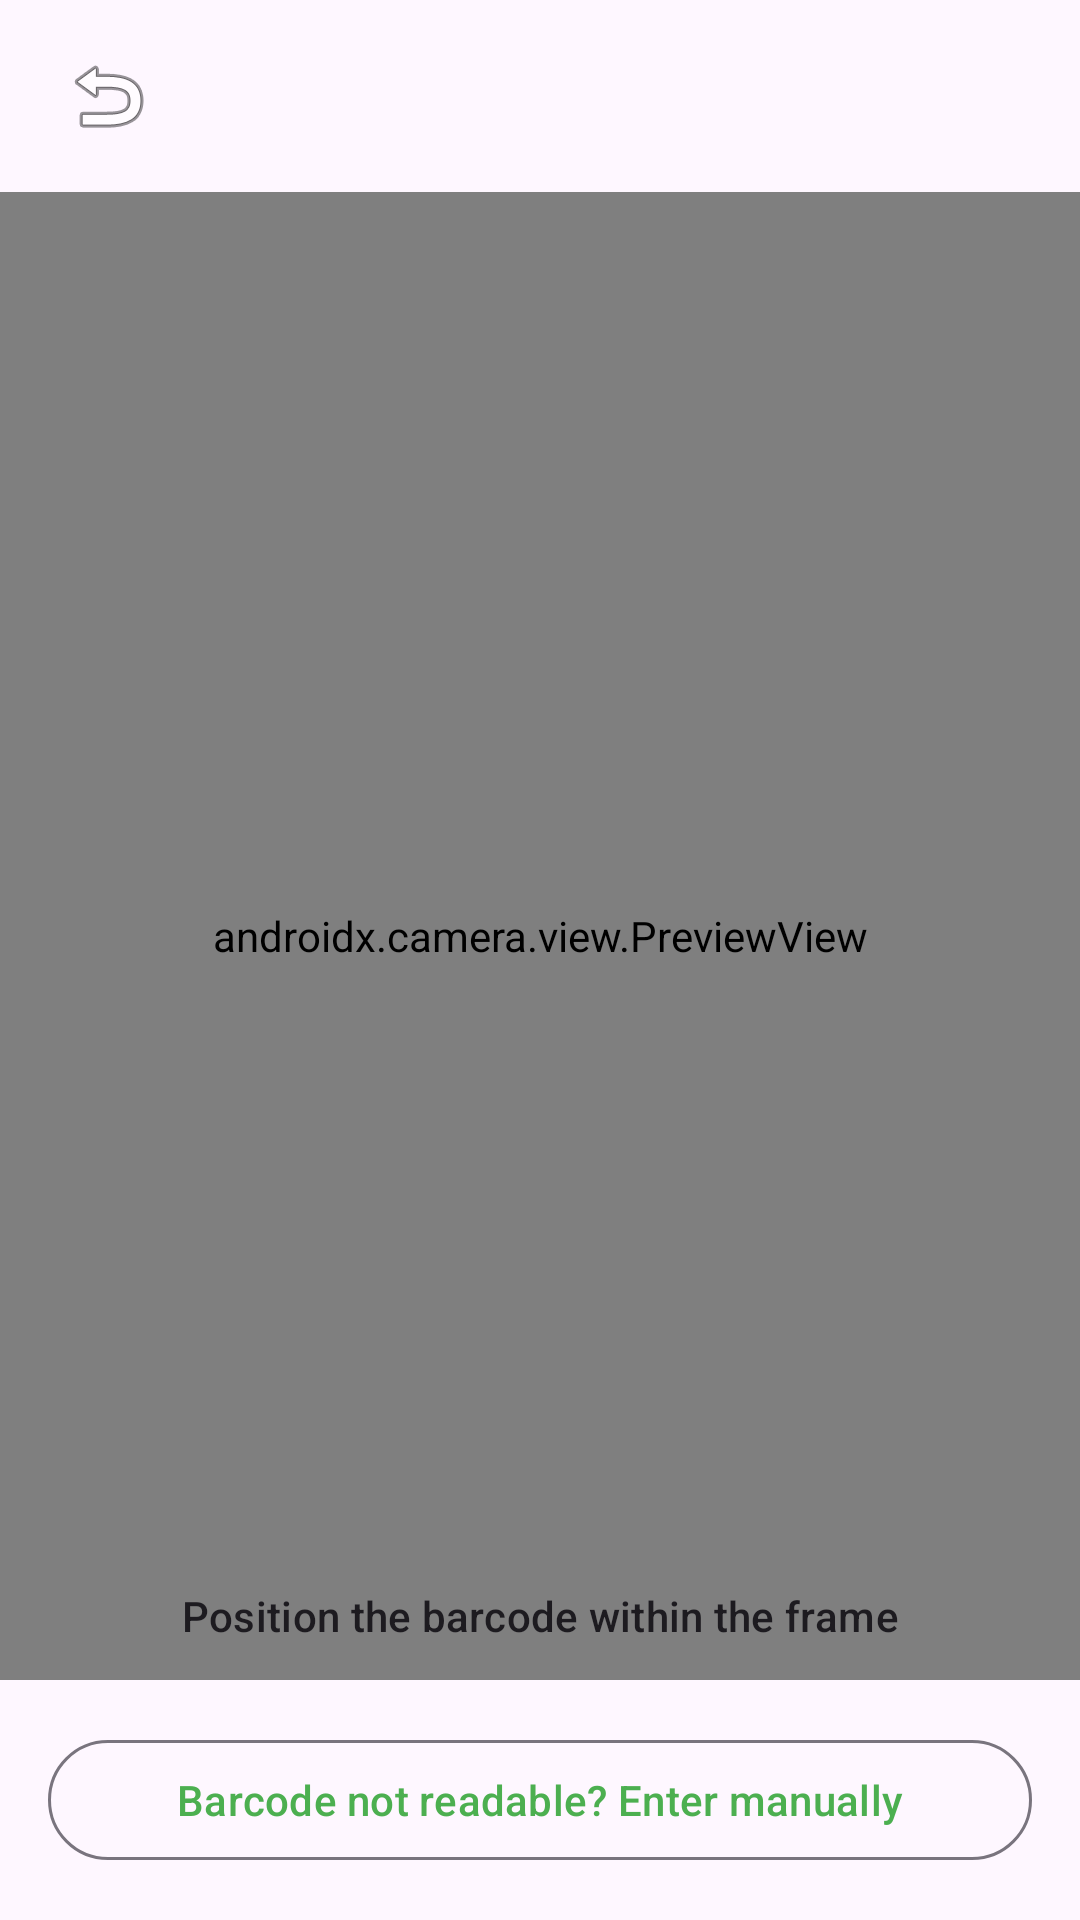

Android layout source for this screen:
<!-- AndroidManifest.xml: activity theme Theme.BinBuddy -->
<!-- res/layout/activity_scanner.xml -->
<?xml version="1.0" encoding="utf-8"?>
<androidx.constraintlayout.widget.ConstraintLayout xmlns:android="http://schemas.android.com/apk/res/android"
    xmlns:app="http://schemas.android.com/apk/res-auto"
    android:layout_width="match_parent"
    android:layout_height="match_parent"
    android:background="?attr/colorSurface">

    <com.google.android.material.appbar.MaterialToolbar
        android:id="@+id/toolbar"
        android:layout_width="0dp"
        android:layout_height="wrap_content"
        android:paddingHorizontal="8dp"
        android:title="@string/scanner_title"
        app:navigationIcon="@android:drawable/ic_menu_revert"
        app:navigationContentDescription="@string/scanner_title"
        app:layout_constraintTop_toTopOf="parent"
        app:layout_constraintStart_toStartOf="parent"
        app:layout_constraintEnd_toEndOf="parent" />

    <androidx.camera.view.PreviewView
        android:id="@+id/previewView"
        android:layout_width="0dp"
        android:layout_height="0dp"
        app:layout_constraintTop_toBottomOf="@id/toolbar"
        app:layout_constraintBottom_toTopOf="@id/bottomBar"
        app:layout_constraintStart_toStartOf="parent"
        app:layout_constraintEnd_toEndOf="parent" />

    <TextView
        android:id="@+id/tvInstruction"
        android:layout_width="wrap_content"
        android:layout_height="wrap_content"
        android:text="@string/scanner_instruction"
        android:textAppearance="@style/TextAppearance.Material3.TitleSmall"
        android:padding="12dp"
        android:background="@drawable/bg_scan_instruction"
        app:layout_constraintBottom_toTopOf="@id/bottomBar"
        app:layout_constraintStart_toStartOf="parent"
        app:layout_constraintEnd_toEndOf="parent"
        app:layout_constraintVertical_bias="0.3" />

    <LinearLayout
        android:id="@+id/bottomBar"
        android:layout_width="0dp"
        android:layout_height="wrap_content"
        android:orientation="vertical"
        android:padding="16dp"
        android:background="?attr/colorSurface"
        app:layout_constraintBottom_toBottomOf="parent"
        app:layout_constraintStart_toStartOf="parent"
        app:layout_constraintEnd_toEndOf="parent">

        <com.google.android.material.button.MaterialButton
            android:id="@+id/btnManualEntry"
            style="@style/Widget.Material3.Button.OutlinedButton"
            android:layout_width="match_parent"
            android:layout_height="wrap_content"
            android:text="@string/scanner_manual_entry"
            android:textAllCaps="false"
            android:icon="@android:drawable/ic_menu_edit"
            app:iconGravity="textStart"
            app:iconPadding="12dp" />
    </LinearLayout>

    <com.google.android.material.progressindicator.CircularProgressIndicator
        android:id="@+id/progressBar"
        android:layout_width="wrap_content"
        android:layout_height="wrap_content"
        android:visibility="gone"
        app:layout_constraintTop_toTopOf="parent"
        app:layout_constraintBottom_toBottomOf="parent"
        app:layout_constraintStart_toStartOf="parent"
        app:layout_constraintEnd_toEndOf="parent" />

</androidx.constraintlayout.widget.ConstraintLayout>
<!-- resources referenced by this layout -->
<resources>
  <string name="scanner_instruction">Position the barcode within the frame</string>
  <string name="scanner_manual_entry">Barcode not readable? Enter manually</string>
  <string name="scanner_title">Scan product</string>
  <style name="Theme.BinBuddy" parent="Theme.Material3.DayNight.NoActionBar">
          <item name="colorPrimary">@color/primary_green</item>
          <item name="colorSecondary">@color/blue_accent</item>
          <item name="android:statusBarColor">?attr/colorPrimary</item>
          <item name="android:navigationBarColor">?attr/colorSurface</item>
      </style>
  <color name="primary_green">#4CAF50</color>
  <color name="blue_accent">#2563EB</color>
</resources>
